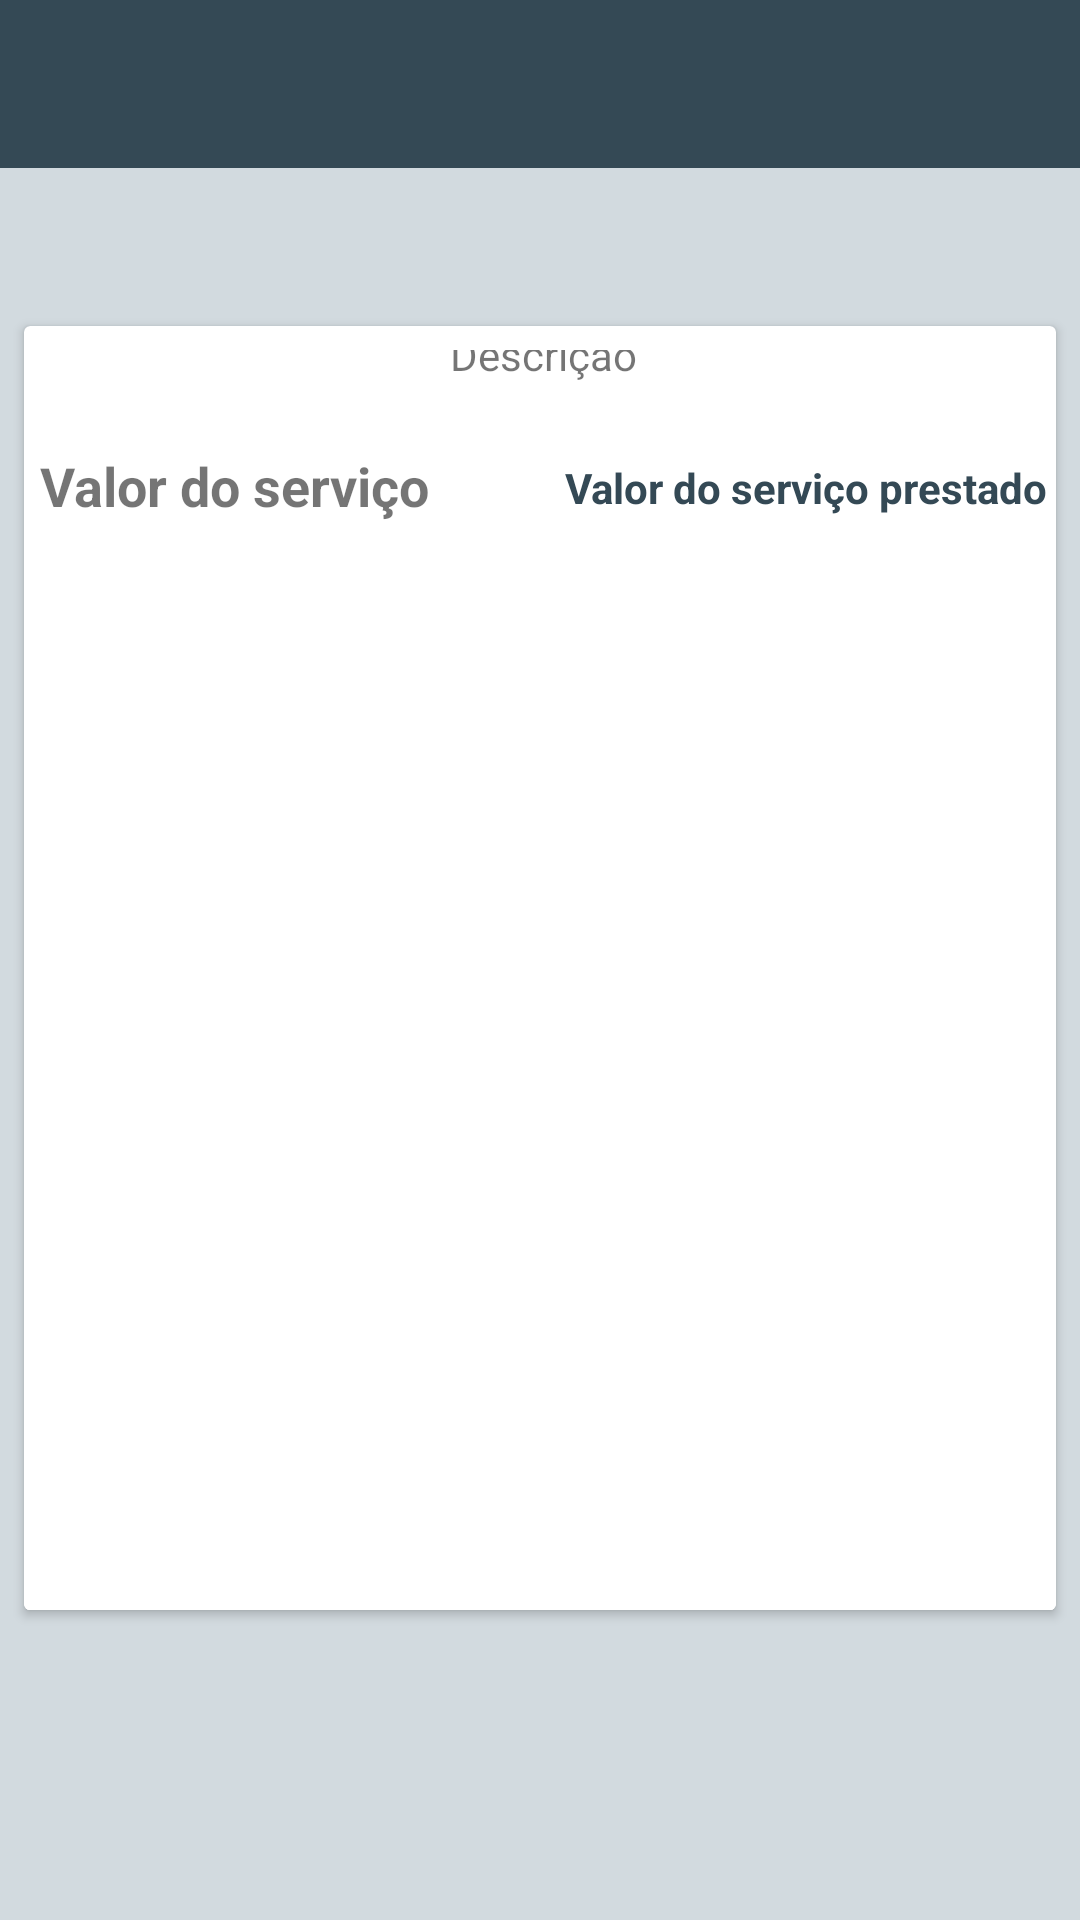

Android layout source for this screen:
<!-- AndroidManifest.xml: application theme AppTheme -->
<!-- res/layout/activity_detalhe_servico_prestado.xml -->
<?xml version="1.0" encoding="utf-8"?>
<android.support.constraint.ConstraintLayout xmlns:android="http://schemas.android.com/apk/res/android"
    xmlns:app="http://schemas.android.com/apk/res-auto"
    xmlns:tools="http://schemas.android.com/tools"
    android:layout_width="match_parent"
    android:layout_height="match_parent"
    android:background="@color/colorBackgroundPrimary"
    android:theme="@style/AppTheme"
    android:id="@+id/activity_item_servico_prestado_detalhe"
    tools:context=".DetalheServicoPrestadoActivity">

    <android.support.v7.widget.Toolbar
        android:id="@+id/toolbarServicoPrestadoDetalhe"
        android:layout_width="match_parent"
        android:layout_height="wrap_content"
        android:background="@color/colorPrimary"
        android:theme="@style/AppTheme"
        app:layout_constraintEnd_toEndOf="parent"
        app:layout_constraintStart_toStartOf="parent"
        app:layout_constraintTop_toTopOf="parent"
        app:layout_scrollFlags="scroll|enterAlways"
        app:titleTextColor="@color/colorTextoPrimary" />

    <android.support.v7.widget.CardView
        android:id="@+id/card_view_servico_prestado"
        android:layout_width="0dp"
        android:layout_height="428dp"
        android:layout_marginLeft="8dp"
        android:layout_marginTop="70dp"
        android:layout_marginRight="8dp"
        android:layout_marginBottom="16dp"
        android:background="@color/colorBackgroundPrimary"
        android:theme="@style/AppTheme"
        app:layout_constraintBottom_toTopOf="@+id/imgButtonSalvarServicoPrestado"
        app:layout_constraintEnd_toEndOf="parent"
        app:layout_constraintStart_toStartOf="parent"
        app:layout_constraintTop_toBottomOf="@+id/toolbarServicoPrestadoDetalhe"
        app:layout_constraintTop_toTopOf="parent">


        <android.support.constraint.ConstraintLayout
            android:layout_width="match_parent"
            android:layout_height="match_parent"
            android:layout_marginTop="8dp"
            android:background="@color/colorBackgroundFundo">

            <LinearLayout
                android:id="@+id/linearLayout4"
                android:layout_width="0dp"
                android:layout_height="wrap_content"
                android:layout_marginStart="1dp"
                android:layout_marginEnd="1dp"
                android:background="@color/colorBackgroundFundo"
                android:orientation="vertical"
                app:layout_constraintBottom_toTopOf="@+id/linearLayout5"
                app:layout_constraintEnd_toEndOf="parent"
                app:layout_constraintStart_toStartOf="parent"
                app:layout_constraintTop_toTopOf="parent"
                app:layout_constraintVertical_bias="1.0">

                <TextView
                    android:id="@+id/textDescricaoServicoPrestadoDetalhe"
                    android:layout_width="match_parent"
                    android:layout_height="40dp"
                    android:layout_marginLeft="4dp"
                    android:layout_marginRight="2dp"
                    android:text="Descrição"
                    android:textAlignment="center" />

                <LinearLayout
                    android:layout_width="match_parent"
                    android:layout_height="wrap_content"
                    android:background="@color/colorBackgroundFundo"
                    android:gravity="center_horizontal"
                    android:orientation="horizontal">

                    <TextView
                        android:layout_width="wrap_content"
                        android:layout_height="wrap_content"
                        android:layout_marginLeft="4dp"
                        android:layout_marginTop="1dp"
                        android:layout_marginBottom="1dp"
                        android:text="Valor do serviço"
                        android:textAlignment="textEnd"
                        android:textSize="18sp"
                        android:textStyle="bold" />

                    <TextView
                        android:id="@+id/textValorDoServicoPrestadoDetalhe"
                        android:layout_width="wrap_content"
                        android:layout_height="wrap_content"
                        android:layout_marginLeft="2dp"
                        android:layout_marginRight="2dp"
                        android:layout_marginBottom="1dp"
                        android:layout_weight="1"
                        android:paddingLeft="3dp"
                        android:text="Valor do serviço prestado"
                        android:textAlignment="textEnd"
                        android:textColor="@color/colorPrimary"
                        android:textSize="14sp"
                        android:textStyle="bold" />


                </LinearLayout>

            </LinearLayout>

            <LinearLayout
                android:id="@+id/linearLayout5"
                android:layout_width="0dp"
                android:layout_height="361dp"

                android:layout_marginLeft="1dp"
                android:layout_marginTop="8dp"
                android:layout_marginRight="1dp"
                android:layout_marginBottom="1dp"
                android:background="@color/colorBackgroundFundo"
                android:gravity="center_horizontal"
                android:orientation="horizontal"
                app:layout_constraintBottom_toBottomOf="parent"
                app:layout_constraintEnd_toEndOf="parent"
                app:layout_constraintStart_toStartOf="parent"
                app:layout_constraintTop_toBottomOf="@+id/linearLayout4">

                <android.support.v7.widget.RecyclerView
                    android:id="@+id/recycleViewItensServicosPrestados"
                    android:layout_width="match_parent"
                    android:layout_height="match_parent"
                    android:background="@color/colorBackgroundFundo"
                    android:clipToPadding="false"
                    android:scrollbars="vertical"
                    app:layout_constraintEnd_toEndOf="parent"
                    app:layout_constraintHorizontal_bias="0.0"
                    app:layout_constraintStart_toStartOf="parent"
                    app:layout_constraintTop_toTopOf="parent" />
            </LinearLayout>
        </android.support.constraint.ConstraintLayout>
    </android.support.v7.widget.CardView>

    <ImageButton
        android:id="@+id/imgButtonSalvarServicoPrestado"
        android:layout_width="0dp"
        android:layout_height="wrap_content"
        android:layout_marginLeft="8dp"
        android:layout_marginRight="8dp"
        android:layout_marginBottom="10dp"
        android:background="@color/colorBackgroundFundoFundoBotao"
        android:src="@drawable/baseline_ballot_white_48"
        app:layout_constraintBottom_toBottomOf="parent"
        app:layout_constraintEnd_toEndOf="parent"
        app:layout_constraintStart_toStartOf="parent"
        app:layout_constraintTop_toBottomOf="@+id/card_view_servico_prestado" />

</android.support.constraint.ConstraintLayout>
<!-- resources referenced by this layout -->
<resources>
  <color name="colorBackgroundFundo">#ffffff</color>
  <color name="colorBackgroundFundoFundoBotao">#fcaf3d</color>
  <color name="colorBackgroundPrimary">#d2dadf</color>
  <color name="colorPrimary">#344955</color>
  <color name="colorTextoPrimary">#efe9e9</color>
  <style name="AppTheme" parent="Theme.AppCompat.Light.DarkActionBar">
          <item name="android:navigationBarColor">@color/colorPrimary</item>
          <item name="android:statusBarColor">@color/colorAccent</item>
          <item name="android:textColorPrimary">@color/colorTituloPrimary</item>
          <item name="colorPrimary">@color/colorPrimary</item>
          <item name="colorPrimaryDark">@color/colorPrimaryDark</item>
          <item name="colorAccent">@color/colorAccent</item>
          <item name="windowActionBar">false</item>
          <item name="windowNoTitle">true</item>
          <item name="android:colorForeground">@color/foreground_material_light</item>
          <item name="android:toolbarStyle">@color/foreground_material_light</item>
          <item name="android:colorBackground">@color/background_material_light</item>
      </style>
  <color name="colorAccent">#4a6572</color>
  <color name="colorTituloPrimary">#767676</color>
  <color name="colorPrimaryDark">#232f34</color>
  <color name="foreground_material_light">#4a6572</color>
  <color name="background_material_light">#fcfcfd</color>
</resources>
